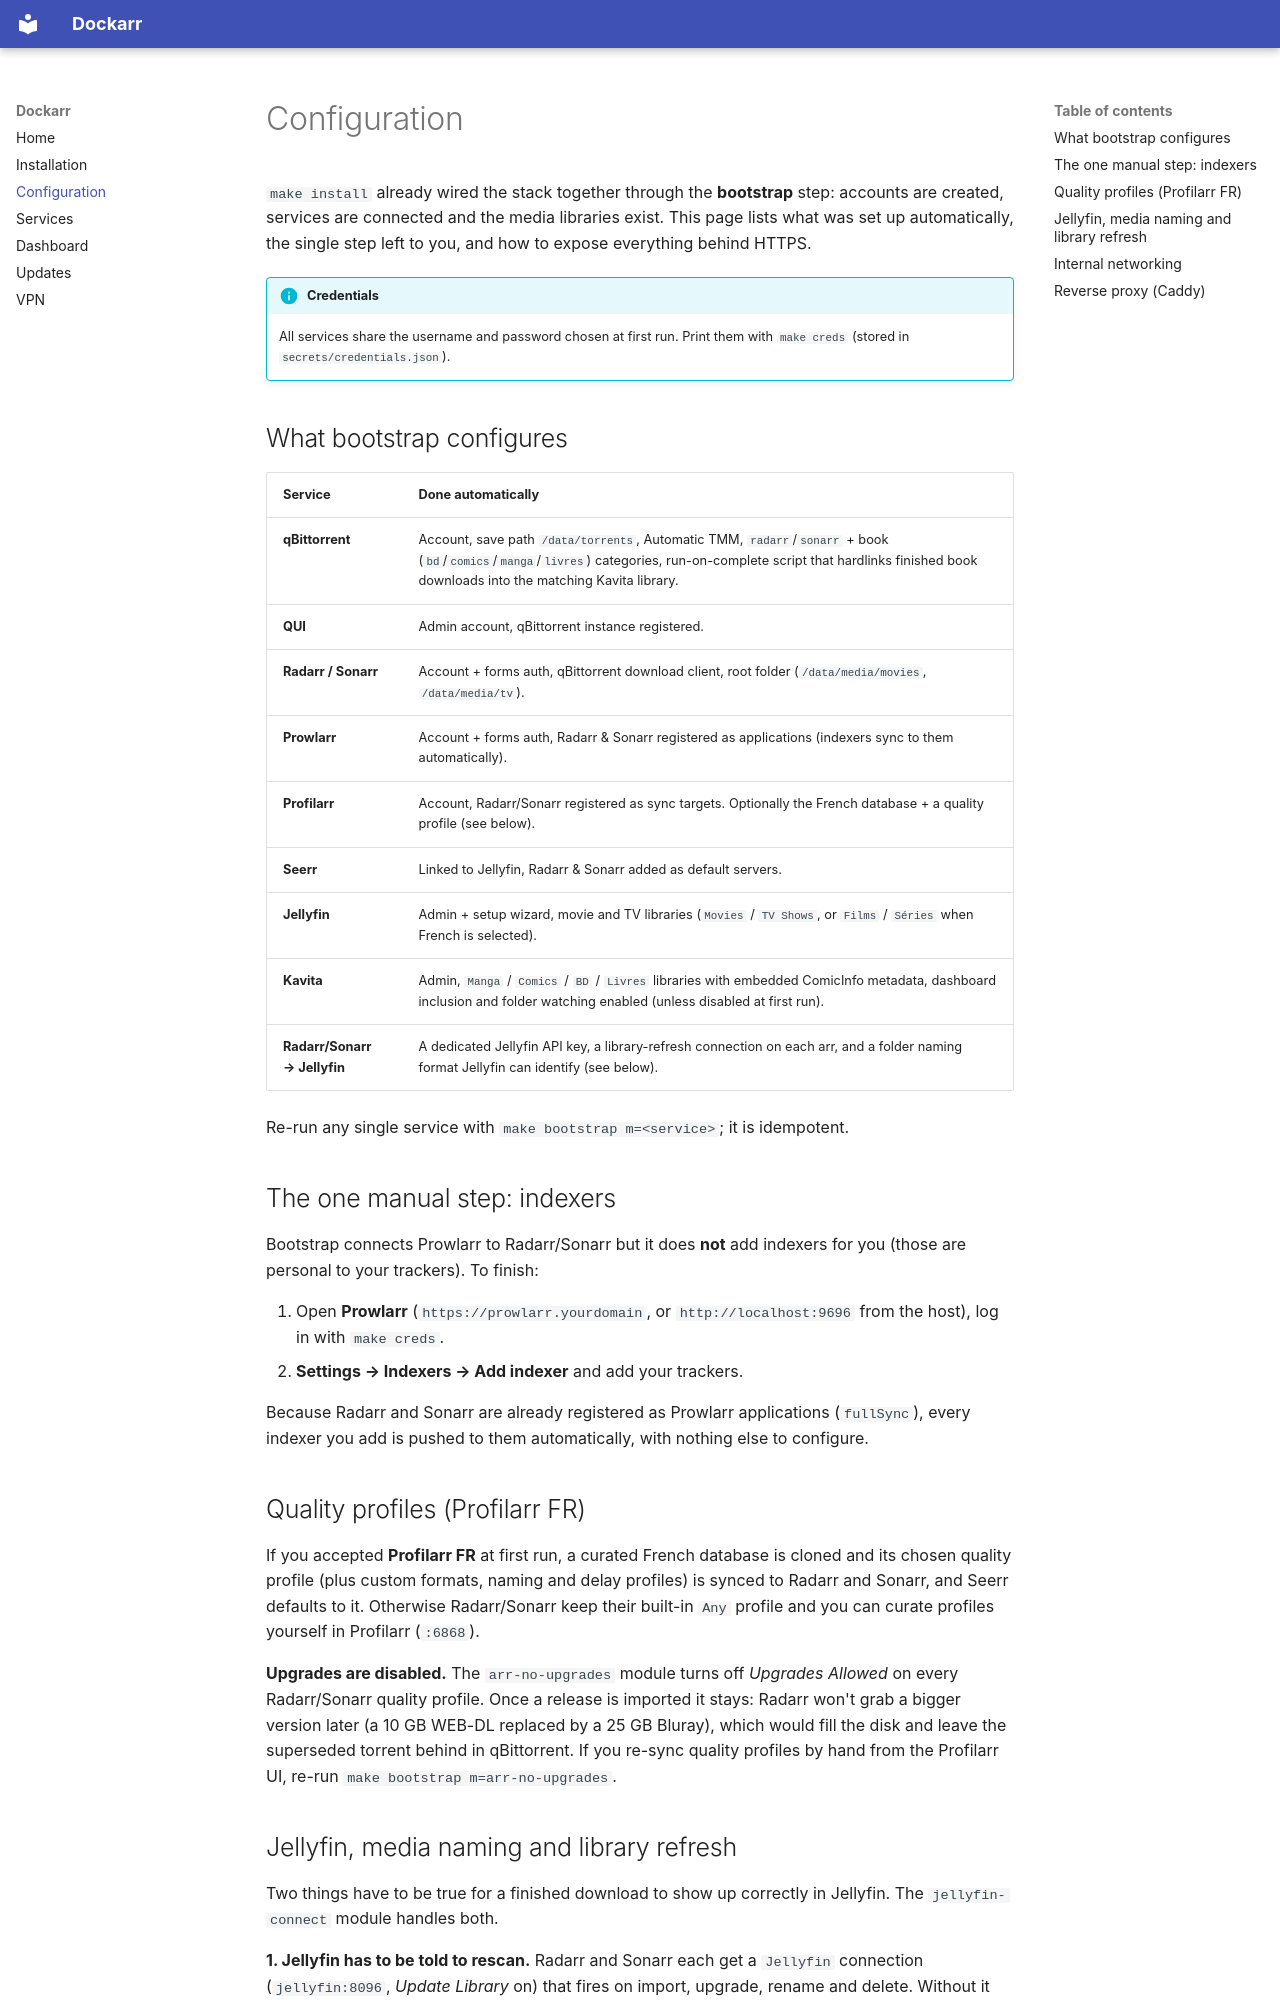

repository: JoshuaMart/dockarr · page: configuration/index.html · generator: mkdocs

# Configuration

`make install` already wired the stack together through the **bootstrap** step:
accounts are created, services are connected and the media libraries exist.
This page lists what was set up automatically, the single step left to you, and
how to expose everything behind HTTPS.

!!! info "Credentials"
    All services share the username and password chosen at first run. Print
    them with `make creds` (stored in `secrets/credentials.json`).

## What bootstrap configures

| Service | Done automatically |
| --- | --- |
| **qBittorrent** | Account, save path `/data/torrents`, Automatic TMM, `radarr`/`sonarr` + book (`bd`/`comics`/`manga`/`livres`) categories, run-on-complete script that hardlinks finished book downloads into the matching Kavita library. |
| **QUI** | Admin account, qBittorrent instance registered. |
| **Radarr / Sonarr** | Account + forms auth, qBittorrent download client, root folder (`/data/media/movies`, `/data/media/tv`). |
| **Prowlarr** | Account + forms auth, Radarr & Sonarr registered as applications (indexers sync to them automatically). |
| **Profilarr** | Account, Radarr/Sonarr registered as sync targets. Optionally the French database + a quality profile (see below). |
| **Seerr** | Linked to Jellyfin, Radarr & Sonarr added as default servers. |
| **Jellyfin** | Admin + setup wizard, movie and TV libraries (`Movies` / `TV Shows`, or `Films` / `Séries` when French is selected). |
| **Kavita** | Admin, `Manga` / `Comics` / `BD` / `Livres` libraries with embedded ComicInfo metadata, dashboard inclusion and folder watching enabled (unless disabled at first run). |
| **Radarr/Sonarr → Jellyfin** | A dedicated Jellyfin API key, a library-refresh connection on each arr, and a folder naming format Jellyfin can identify (see below). |

Re-run any single service with `make bootstrap m=<service>`; it is idempotent.

## The one manual step: indexers

Bootstrap connects Prowlarr to Radarr/Sonarr but it does **not** add indexers
for you (those are personal to your trackers). To finish:

1. Open **Prowlarr** (`https://prowlarr.yourdomain`, or `http://localhost:9696`
   from the host), log in with `make creds`.
2. **Settings → Indexers → Add indexer** and add your trackers.

Because Radarr and Sonarr are already registered as Prowlarr applications
(`fullSync`), every indexer you add is pushed to them automatically, with nothing
else to configure.

## Quality profiles (Profilarr FR)

If you accepted **Profilarr FR** at first run, a curated French database is
cloned and its chosen quality profile (plus custom formats, naming and delay
profiles) is synced to Radarr and Sonarr, and Seerr defaults to it. Otherwise
Radarr/Sonarr keep their built-in `Any` profile and you can curate profiles
yourself in Profilarr (`:6868`).

**Upgrades are disabled.** The `arr-no-upgrades` module turns off *Upgrades
Allowed* on every Radarr/Sonarr quality profile. Once a release is imported it
stays: Radarr won't grab a bigger version later (a 10 GB WEB-DL replaced by a
25 GB Bluray), which would fill the disk and leave the superseded torrent behind
in qBittorrent. If you re-sync quality profiles by hand from the Profilarr UI,
re-run `make bootstrap m=arr-no-upgrades`.
